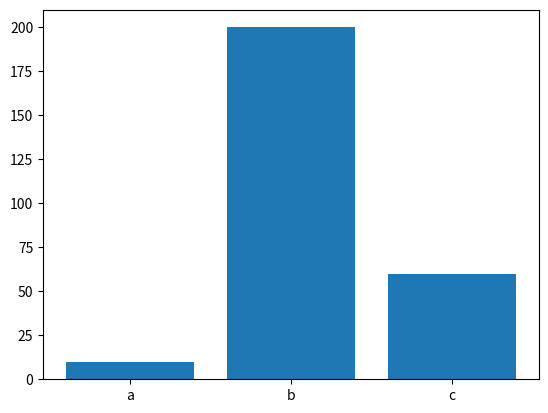

Python code for this plot:
import matplotlib.pyplot as plt

def generarGraficaBarras(labels, values):
  fig, ax = plt.subplots()
  ax.bar(labels, values)
  plt.show()

def generarGraficaPie(labels, values):
  ig, ax = plt.subplots()
  ax.pie(values, labels = labels)
  ax.axis("equal")
  plt.show()

if __name__ == "__main__":
  labels = ['a', 'b', 'c']
  values = [10, 200, 60]
  generarGraficaBarras(labels, values)
